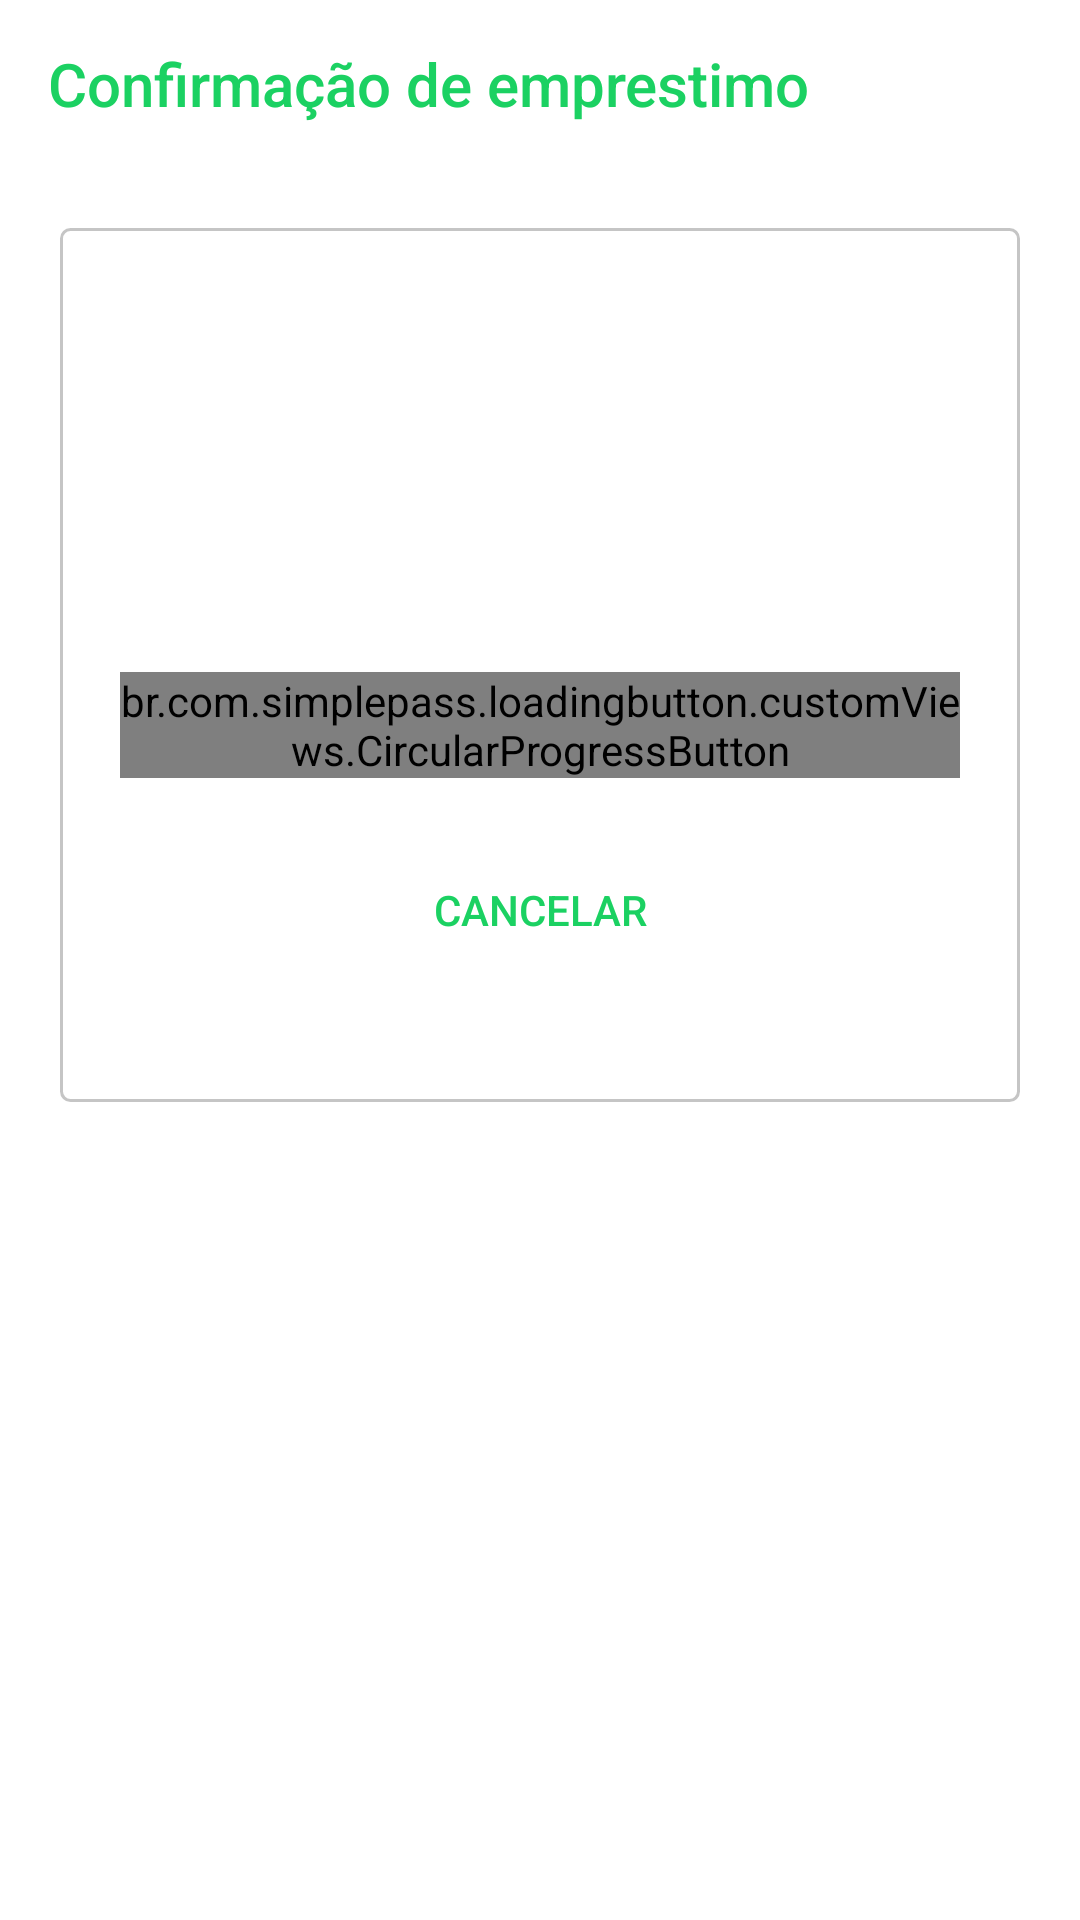

This screen was rendered from an Android layout file. Write that file and the resources it references.
<!-- AndroidManifest.xml: application theme AppTheme -->
<!-- res/layout/activity_confirmar_emprestimo.xml -->
<?xml version="1.0" encoding="utf-8"?>
<androidx.constraintlayout.widget.ConstraintLayout xmlns:android="http://schemas.android.com/apk/res/android"
    xmlns:app="http://schemas.android.com/apk/res-auto"
    xmlns:tools="http://schemas.android.com/tools"
    android:layout_width="match_parent"
    android:layout_height="match_parent"
    tools:context=".ConfirmarEmprestimoActivity"
    android:background="@color/white">

    <Toolbar
        android:id="@+id/toolbar"
        android:layout_width="match_parent"
        android:layout_height="wrap_content"
        android:background="@color/white"
        android:title="Confirmação de emprestimo"
        android:titleTextColor="@color/colorPrimary"
        app:layout_constraintEnd_toEndOf="parent"
        app:layout_constraintStart_toStartOf="parent"
        app:layout_constraintTop_toTopOf="parent" />

    <LinearLayout
        android:layout_width="match_parent"
        android:layout_height="wrap_content"
        android:padding="20dp"
        android:layout_margin="20dp"
        app:layout_constraintTop_toBottomOf="@+id/toolbar"
        tools:layout_editor_absoluteX="0dp"
        android:orientation="vertical"
        android:background="@drawable/layout_border">

        <TextView
            android:id="@+id/txtViewConfirmaEmprestimoNome"
            android:layout_width="match_parent"
            android:layout_height="30dp"
            android:layout_marginBottom="20dp"
            android:textSize="20dp"
            android:textStyle="bold"
            android:textColor="@color/darkGray" />

        <TextView
            android:id="@+id/txtViewConfirmaEmprestimoTempo"
            android:layout_width="match_parent"
            android:layout_height="wrap_content"
            android:layout_marginBottom="20dp"
            android:textColor="@color/lightGray"
            />

        <TextView
            android:id="@+id/txtViewConfirmaEmprestimoPara"
            android:layout_width="match_parent"
            android:layout_height="wrap_content"
            android:layout_marginBottom="20dp"
            android:textColor="@color/lightGray" />


        <br.com.simplepass.loadingbutton.customViews.CircularProgressButton
            android:id="@+id/btnConfirmaEmprestimoConfirmar"
            android:layout_width="match_parent"
            android:layout_height="wrap_content"
            android:layout_marginBottom="20dp"
            android:background="@drawable/rounded_corners_primary"
            android:textColor="@color/white"
            android:text="Confirmar"
            app:spinning_bar_color="@color/white"
            app:spinning_bar_padding="6dp"
            app:spinning_bar_width="3dp"
            android:layout_gravity="center"
            android:onClick="confirmar"/>

        <Button
            android:id="@+id/btnConfirmaEmprestimoCancelar"
            android:layout_width="match_parent"
            android:layout_height="wrap_content"
            android:layout_marginBottom="20dp"
            android:background="@color/transparent"
            android:shadowDx="0"
            android:shadowDy="0"
            android:textColor="@color/colorPrimary"
            android:text="Cancelar"
            android:onClick="cancelar"/>

    </LinearLayout>

</androidx.constraintlayout.widget.ConstraintLayout>
<!-- resources referenced by this layout -->
<resources>
  <color name="colorPrimary">#1BD162</color>
  <color name="lightGray">#a6a6a6a6</color>
  <color name="transparent">#00D81B60</color>
  <color name="white">#fff</color>
  <!-- drawable layout_border (drawable) -->
  <?xml version="1.0" encoding="UTF-8"?>
  <shape xmlns:android="http://schemas.android.com/apk/res/android">
      <solid android:color="@color/transparent"/>
      <stroke android:width="1dip" android:color="@color/lightGray" />
      <corners android:radius="3dip"/>
      <padding android:left="0dip" android:top="0dip" android:right="0dip" android:bottom="0dip" />
  </shape>
  <style name="AppTheme" parent="Theme.AppCompat.NoActionBar">
          
          <item name="colorPrimary">@color/colorPrimary</item>
          <item name="colorPrimaryDark">@color/colorPrimaryDark</item>
          <item name="colorAccent">@color/colorAccent</item>
          <item name="editTextStyle">@style/AppEditText</item>
      </style>
  <color name="colorPrimaryDark">#269650</color>
  <color name="colorAccent">#1BD162</color>
  <style name="AppEditText" parent="Widget.AppCompat.EditText">
          <item name="colorControlNormal">@color/colorPrimary</item>
          <item name="colorControlActivated">@color/colorPrimary</item>
          <item name="colorControlHighlight">@color/colorPrimary</item>
      </style>
</resources>
